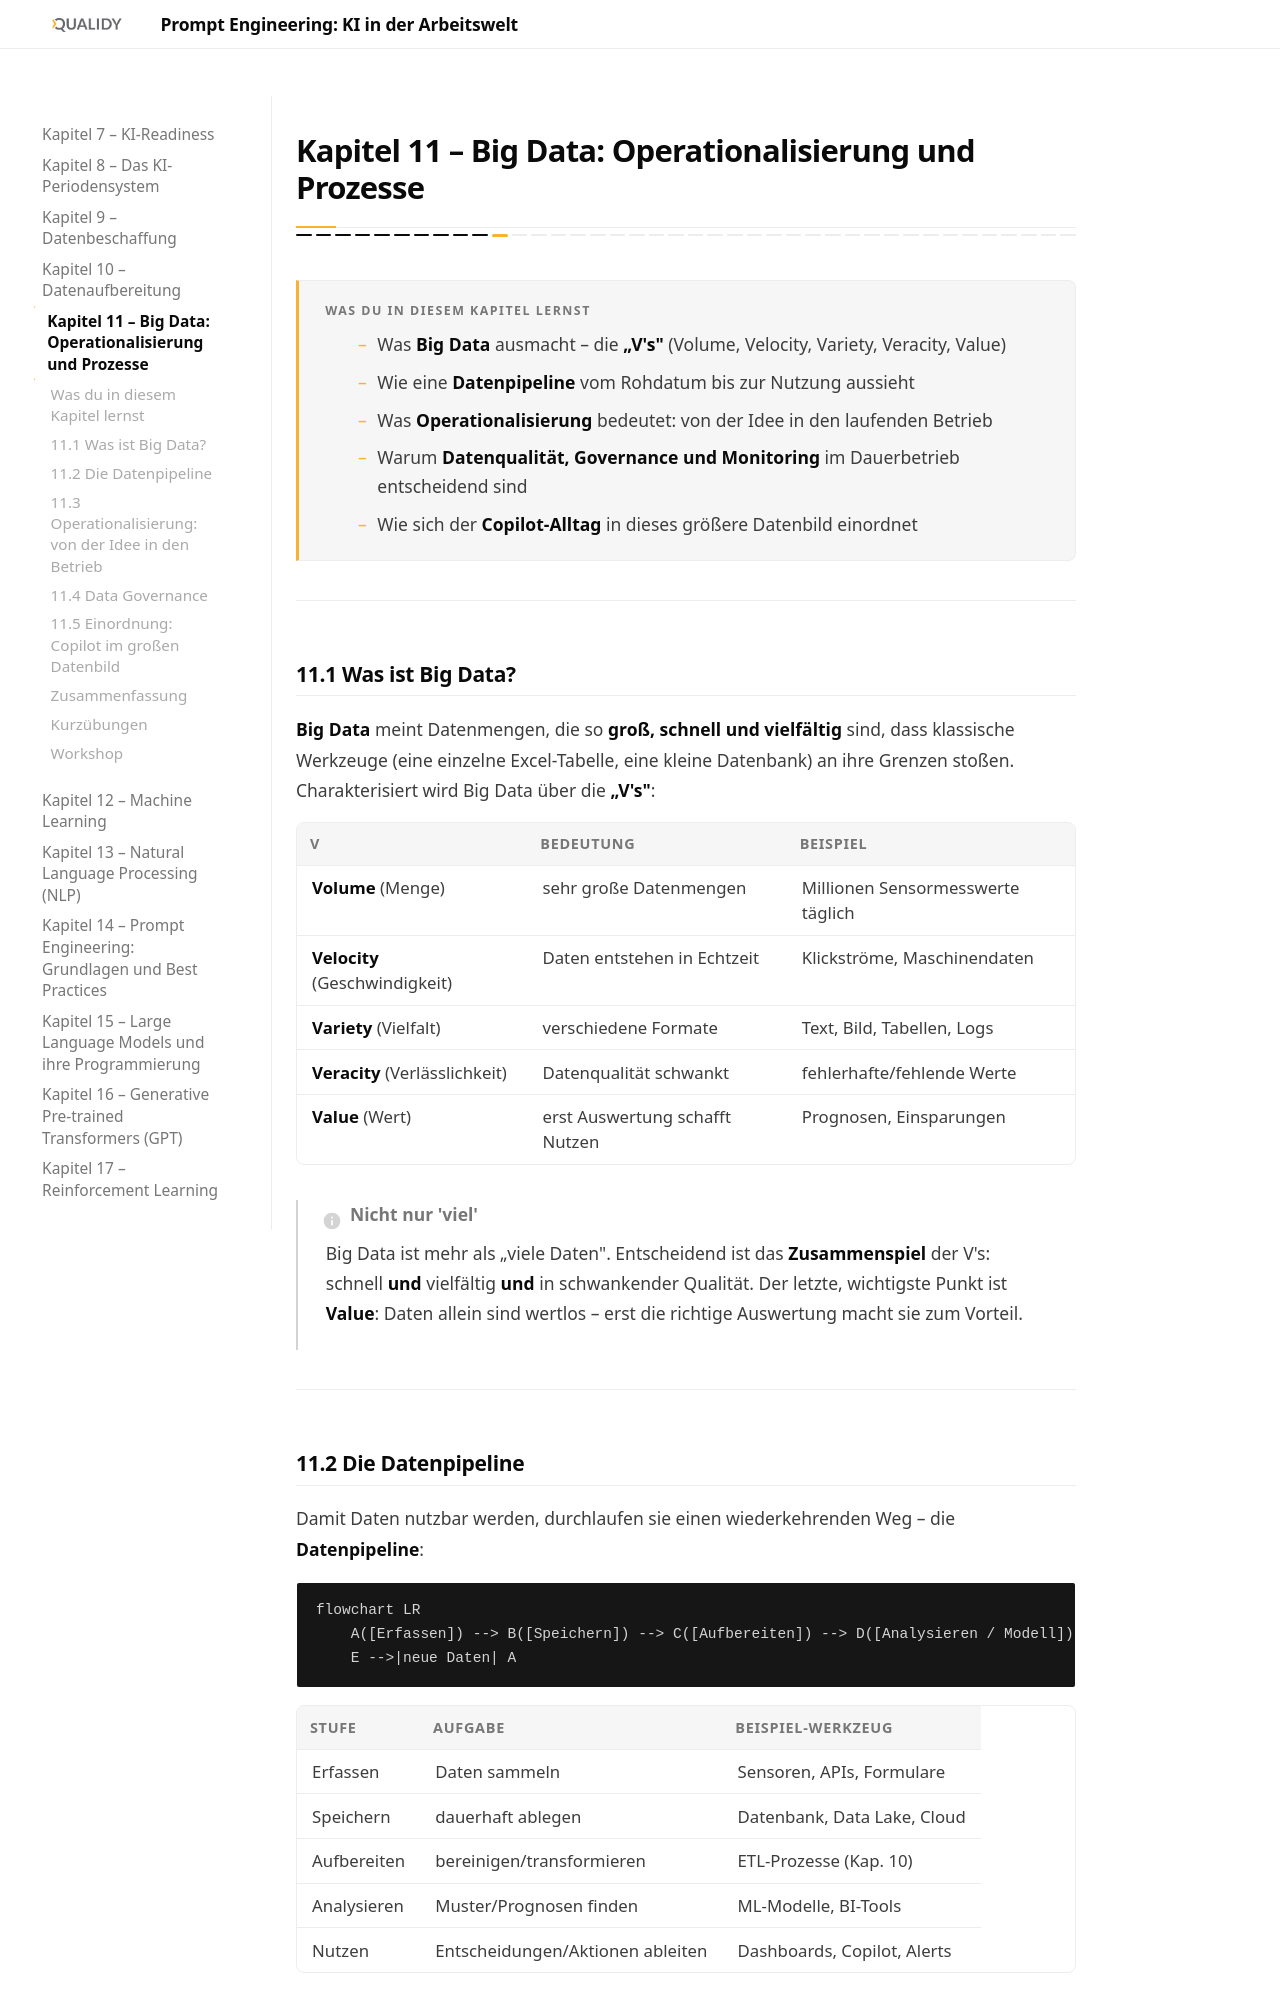

repository: Qualidy/Prompt-Engineering-KI-in-der-Arbeitswelt · page: content/kapitel11/index.html · generator: mkdocs

# Kapitel 11 – Big Data: Operationalisierung und Prozesse

{{ progress(11) }}

<div class="lernziele" markdown>
<h3>Was du in diesem Kapitel lernst</h3>

- Was **Big Data** ausmacht – die **„V's"** (Volume, Velocity, Variety, Veracity, Value)
- Wie eine **Datenpipeline** vom Rohdatum bis zur Nutzung aussieht
- Was **Operationalisierung** bedeutet: von der Idee in den laufenden Betrieb
- Warum **Datenqualität, Governance und Monitoring** im Dauerbetrieb entscheidend sind
- Wie sich der **Copilot-Alltag** in dieses größere Datenbild einordnet
</div>

---

## 11.1 Was ist Big Data?

**Big Data** meint Datenmengen, die so **groß, schnell und vielfältig** sind, dass klassische Werkzeuge (eine einzelne Excel-Tabelle, eine kleine Datenbank) an ihre Grenzen stoßen. Charakterisiert wird Big Data über die **„V's"**:

| V | Bedeutung | Beispiel |
|---|---|---|
| **Volume** (Menge) | sehr große Datenmengen | Millionen Sensormesswerte täglich |
| **Velocity** (Geschwindigkeit) | Daten entstehen in Echtzeit | Klickströme, Maschinendaten |
| **Variety** (Vielfalt) | verschiedene Formate | Text, Bild, Tabellen, Logs |
| **Veracity** (Verlässlichkeit) | Datenqualität schwankt | fehlerhafte/fehlende Werte |
| **Value** (Wert) | erst Auswertung schafft Nutzen | Prognosen, Einsparungen |

!!! info "Nicht nur 'viel'"
    Big Data ist mehr als „viele Daten". Entscheidend ist das **Zusammenspiel** der V's: schnell **und** vielfältig **und** in schwankender Qualität. Der letzte, wichtigste Punkt ist **Value**: Daten allein sind wertlos – erst die richtige Auswertung macht sie zum Vorteil.

---
